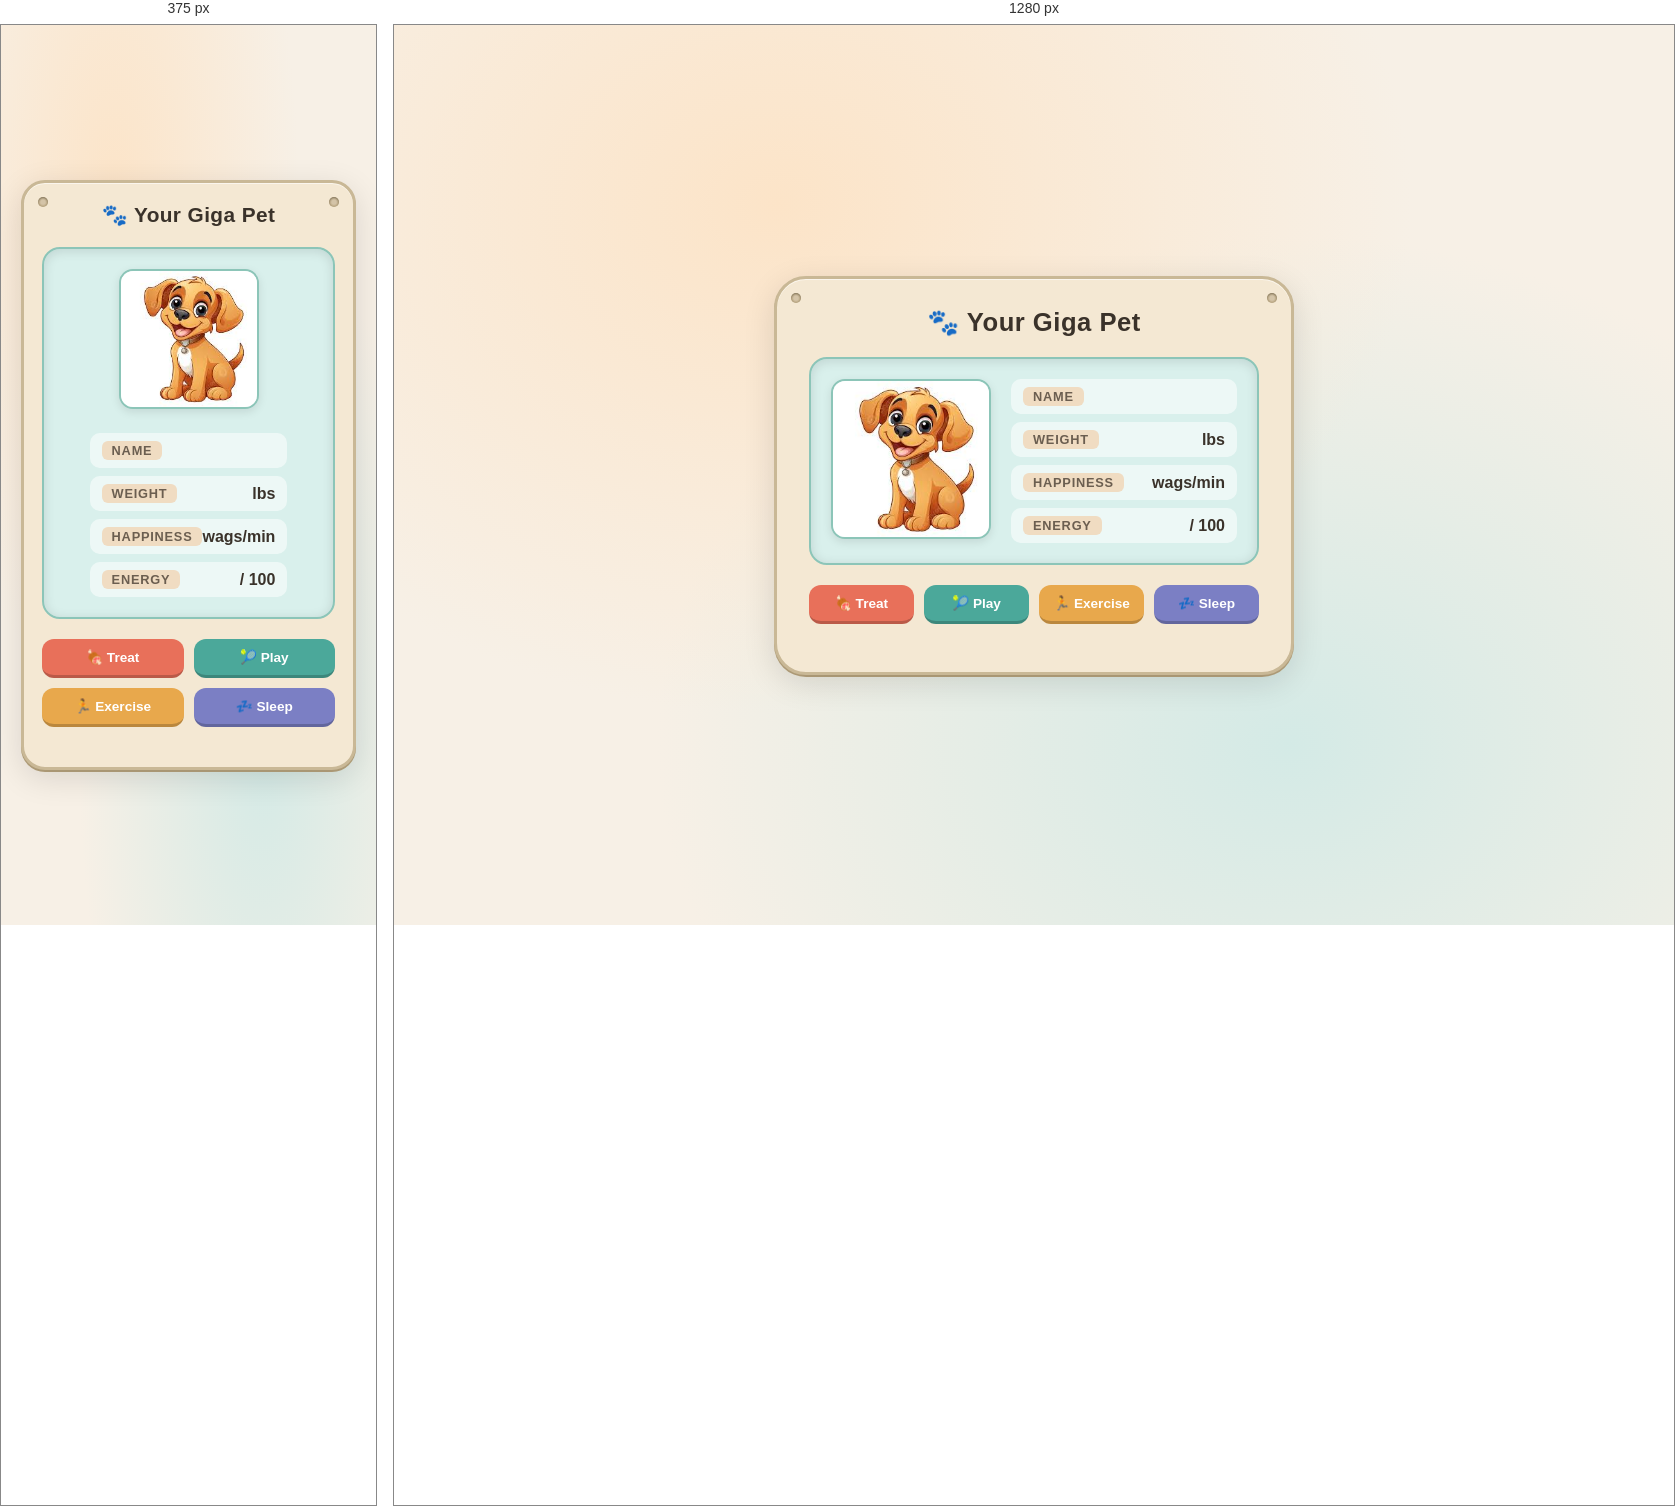
Rendered at 375 px and 1280 px, left to right.

<!-- file: index.html -->
<!DOCTYPE html>
<html>
  <head>
    <title>Your Giga Pet</title>
    <meta name="description" content="A cool thing made with Glitch">
    <link id="favicon" rel="icon" href="https://glitch.com/edit/favicon-app.ico" type="image/x-icon">
    <meta charset="utf-8">
    <meta http-equiv="X-UA-Compatible" content="IE=edge">
    <meta name="viewport" content="width=device-width, initial-scale=1">

    <link rel="preconnect" href="https://fonts.googleapis.com">
    <link rel="preconnect" href="https://fonts.gstatic.com" crossorigin>
    <link href="https://fonts.googleapis.com/css2?family=Fredoka:wght@400;500;600;700&family=Nunito:wght@400;600;700&display=swap" rel="stylesheet">

    <link rel="stylesheet" href="style.css">

    <script src="https://code.jquery.com/jquery-2.2.1.min.js"
            integrity="sha256-gvQgAFzTH6trSrAWoH1iPo9Xc96QxSZ3feW6kem+O00="
            crossorigin="anonymous"></script>
    <script src="script.js" defer></script>
  </head>
  <body>

    <div class="device">

      <!-- Top curved strip with title -->
      <header>
        <h1>🐾 Your Giga Pet</h1>
      </header>

      <!-- Screen area -->
      <main>
        <section class="pet-image-container">

          <img class="pet-image" src="dogimage.jpeg" alt="My Giga Pet">
        </section>

        <section class="dashboard">
          <div class="stat">
            <span class="stat-label">Name</span>
            <span class="stat-value"><span class="name"></span></span>
          </div>
          <div class="stat">
            <span class="stat-label">Weight</span>
            <span class="stat-value"><span class="weight"></span> lbs</span>
          </div>
          <div class="stat">
            <span class="stat-label">Happiness</span>
            <span class="stat-value"><span class="happiness"></span> wags/min</span>
          </div>
    
          <div class="stat">
            <span class="stat-label">Energy</span>
            <span class="stat-value"><span class="energy"></span> / 100</span>
          </div>
        </section>
      </main>

      <div class="button-container">
        <button class="treat-button">🍖 Treat</button>
        <button class="play-button">🎾 Play</button>
        <button class="exercise-button">🏃 Exercise</button>
        <!-- New action button -->
        <button class="sleep-button">💤 Sleep</button>
      </div>

      <!-- Visual notification area where the pet "talks" after each button press -->
      <div class="pet-message"></div>

    </div><!-- end .device -->

  </body>
</html>


/* @media block from style.css */
@media (max-width: 540px) {
  .device {
    padding: 20px 18px 24px;
    border-radius: 24px;
  }

  main {
    flex-direction: column;
    text-align: center;
  }

  .pet-image {
    width: 140px;
    height: 140px;
  }

  .button-container {
    flex-wrap: wrap;
  }

  .button-container button {
    flex: 1 1 40%;
  }

  h1 {
    font-size: 1.3rem;
  }
}